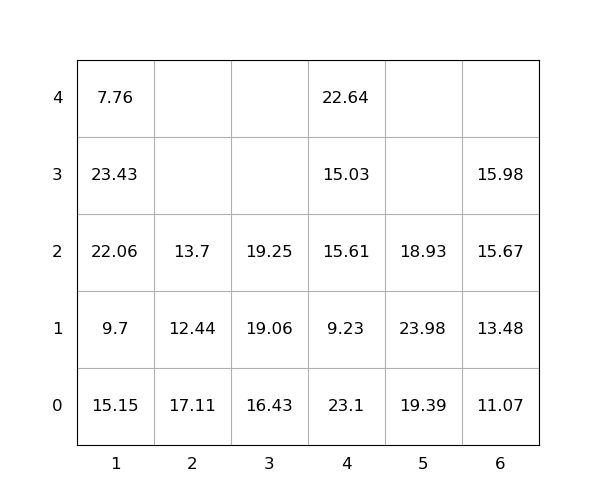

Values plotted in this chart, from the file beside it:
idx, loc_x, loc_y, loc_z, weight, group, score, seq, reloc, size(ft)
1, 2, 0, 0, 17.11, 0, 17.11, 0, 1.0, 20
2, 4, 0, 0, 23.1, 0, 23.1, 0, 1.0, 20
3, 3, 0, 0, 16.43, 0, 16.43, 0, 0, 20
4, 5, 0, 0, 19.39, 0, 19.39, 0, 1.0, 20
5, 2, 0, 1, 12.44, 0, 12.44, 0, 1.0, 20
6, 2, 0, 2, 13.7, 0, 13.7, 0, 1.0, 20
7, 4, 0, 1, 9.23, 0, 9.23, 0, 1.0, 20
8, 5, 0, 1, 23.98, 0, 23.98, 0, 1.0, 20
9, 1, 0, 0, 15.15, 0, 15.15, 0, 1.0, 20
10, 4, 0, 2, 15.61, 0, 15.61, 0, 1.0, 20
11, 5, 0, 2, 18.93, 0, 18.93, 0, 1.0, 20
12, 1, 0, 1, 9.7, 0, 9.7, 0, 1.0, 20
13, 1, 0, 2, 22.06, 0, 22.06, 0, 1.0, 20
14, 4, 0, 3, 15.03, 0, 15.03, 0, 1.0, 20
15, 1, 0, 3, 23.43, 0, 23.43, 0, 1.0, 20
16, 4, 0, 4, 22.64, 0, 22.64, 1, 1.0, 20
17, 6, 0, 0, 11.07, 0, 11.07, 2, 0, 20
18, 3, 0, 1, 19.06, 0, 19.06, 3, 0, 20
19, 6, 0, 1, 13.48, 0, 13.48, 4, 0, 20
20, 3, 0, 2, 19.25, 0, 19.25, 5, 0, 20
21, 1, 0, 4, 7.76, 0, 7.76, 6, 1.0, 20
22, 6, 0, 2, 15.67, 0, 15.67, 7, 0, 20
23, 6, 0, 3, 15.98, 0, 15.98, 8, 0, 20
